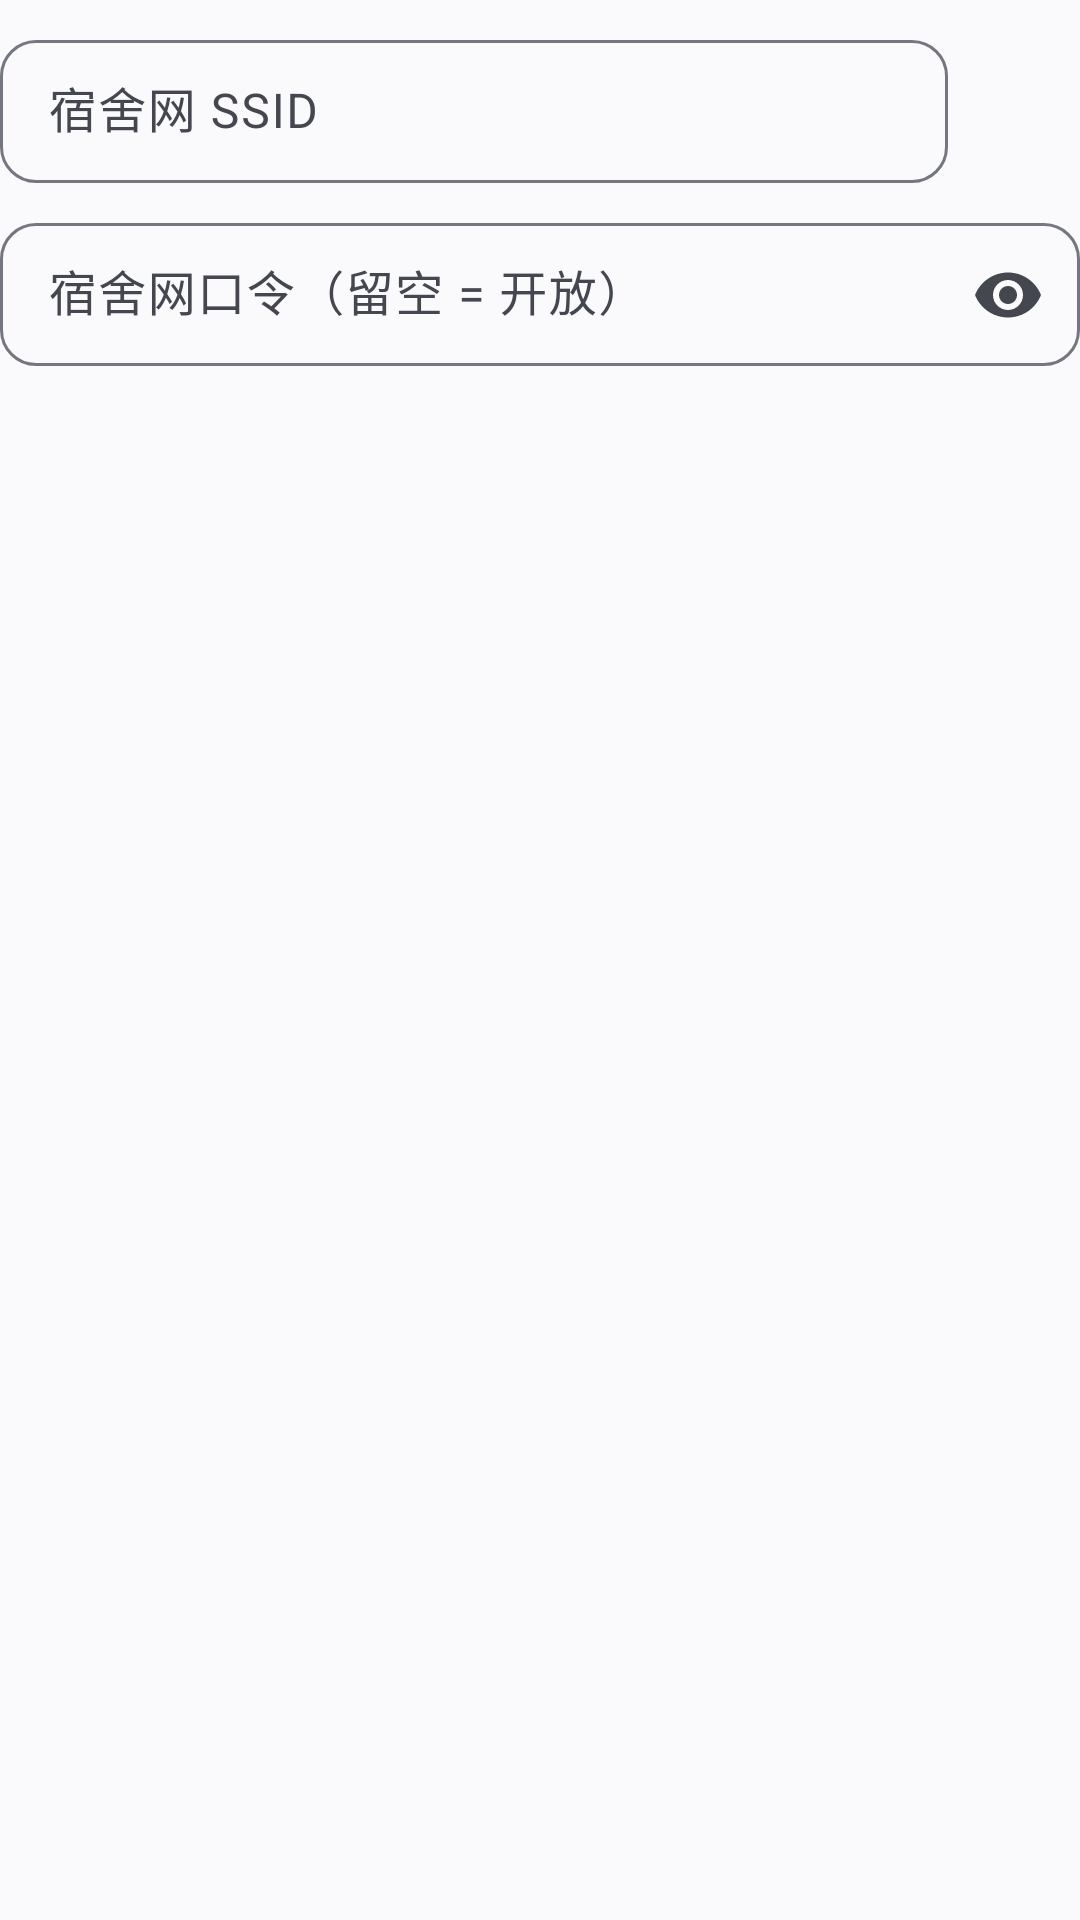

Android layout source for this screen:
<!-- AndroidManifest.xml: application theme Theme.XjtuLogin -->
<!-- res/layout/room_row.xml -->
<?xml version="1.0" encoding="utf-8"?>
<LinearLayout xmlns:android="http://schemas.android.com/apk/res/android"
    xmlns:app="http://schemas.android.com/apk/res-auto"
    android:layout_width="match_parent"
    android:layout_height="wrap_content"
    android:orientation="vertical"
    android:paddingVertical="@dimen/space_s">

    <LinearLayout
        android:layout_width="match_parent"
        android:layout_height="wrap_content"
        android:gravity="center_vertical"
        android:orientation="horizontal">

        <com.google.android.material.textfield.TextInputLayout
            android:layout_width="0dp"
            android:layout_height="wrap_content"
            android:layout_weight="1"
            android:hint="@string/room_ssid_hint">

            <com.google.android.material.textfield.TextInputEditText
                android:id="@+id/room_ssid"
                android:layout_width="match_parent"
                android:layout_height="wrap_content"
                android:imeOptions="actionNext"
                android:inputType="text"
                android:maxLines="1" />
        </com.google.android.material.textfield.TextInputLayout>

        <ImageButton
            android:id="@+id/btn_del_room"
            android:layout_width="40dp"
            android:layout_height="40dp"
            android:layout_marginStart="@dimen/space_xs"
            android:background="?attr/selectableItemBackgroundBorderless"
            android:contentDescription="@string/delete_room"
            android:src="@drawable/ic_delete"
            app:tint="?attr/colorOnSurfaceVariant" />
    </LinearLayout>

    <com.google.android.material.textfield.TextInputLayout
        android:layout_width="match_parent"
        android:layout_height="wrap_content"
        android:layout_marginTop="@dimen/space_s"
        android:hint="@string/room_pass_hint"
        app:endIconMode="password_toggle">

        <com.google.android.material.textfield.TextInputEditText
            android:id="@+id/room_pass"
            android:layout_width="match_parent"
            android:layout_height="wrap_content"
            android:imeOptions="actionDone"
            android:inputType="textPassword"
            android:maxLines="1" />
    </com.google.android.material.textfield.TextInputLayout>
</LinearLayout>
<!-- resources referenced by this layout -->
<resources>
  <dimen name="space_s">8dp</dimen>
  <dimen name="space_xs">4dp</dimen>
  <string name="delete_room">删除宿舍网</string>
  <string name="room_pass_hint">宿舍网口令（留空 = 开放）</string>
  <string name="room_ssid_hint">宿舍网 SSID</string>
  <style name="Theme.XjtuLogin" parent="Theme.XjtuLogin.Base">
          <item name="android:windowLightStatusBar">true</item>
      </style>
  <color name="md_primary">#1F5E9E</color>
  <color name="md_on_primary">#FFFFFF</color>
  <color name="md_primary_container">#D4E3FF</color>
  <color name="md_on_primary_container">#001C38</color>
  <color name="md_inverse_primary">#A5C8FF</color>
  <color name="md_secondary">#4F6182</color>
  <color name="md_on_secondary">#FFFFFF</color>
  <color name="md_secondary_container">#D5E3FF</color>
  <color name="md_on_secondary_container">#091C35</color>
  <color name="md_tertiary">#006874</color>
  <color name="md_on_tertiary">#FFFFFF</color>
  <color name="md_tertiary_container">#97F0FF</color>
  <color name="md_on_tertiary_container">#001F24</color>
  <color name="md_error">#BA1A1A</color>
  <color name="md_on_error">#FFFFFF</color>
  <color name="md_error_container">#FFDAD6</color>
  <color name="md_on_error_container">#410002</color>
  <color name="md_background">#FCFCFF</color>
  <color name="md_on_background">#1A1C1E</color>
  <color name="md_surface">#FAFAFC</color>
  <color name="md_on_surface">#1A1C1E</color>
  <color name="md_surface_variant">#E1E2EC</color>
  <color name="md_on_surface_variant">#44474F</color>
  <color name="md_inverse_surface">#2F3033</color>
  <color name="md_inverse_on_surface">#F1F0F4</color>
  <color name="md_surface_container_lowest">#FFFFFF</color>
  <color name="md_surface_container_low">#F4F3F7</color>
  <color name="md_surface_container">#EEEDF2</color>
  <color name="md_surface_container_high">#E8E7EC</color>
  <color name="md_surface_container_highest">#E2E2E7</color>
  <color name="md_outline">#74777F</color>
  <color name="md_outline_variant">#C4C6D0</color>
  <color name="md_surface_tint">#1F5E9E</color>
  <style name="Widget.Xjtu.Card.Filled" parent="Widget.Material3.CardView.Filled">
          <item name="cardCornerRadius">@dimen/radius_card</item>
          <item name="cardElevation">0dp</item>
          <item name="cardBackgroundColor">?attr/colorSurfaceContainerHigh</item>
      </style>
  <style name="Widget.Xjtu.Card.Outlined" parent="Widget.Material3.CardView.Outlined">
          <item name="cardCornerRadius">@dimen/radius_card</item>
          <item name="cardElevation">0dp</item>
      </style>
  <style name="Widget.Xjtu.TextInputLayout" parent="Widget.Material3.TextInputLayout.OutlinedBox.Dense">
          <item name="boxCornerRadiusTopStart">@dimen/radius_field</item>
          <item name="boxCornerRadiusTopEnd">@dimen/radius_field</item>
          <item name="boxCornerRadiusBottomStart">@dimen/radius_field</item>
          <item name="boxCornerRadiusBottomEnd">@dimen/radius_field</item>
      </style>
  <dimen name="radius_card">24dp</dimen>
  <dimen name="radius_field">12dp</dimen>
</resources>
